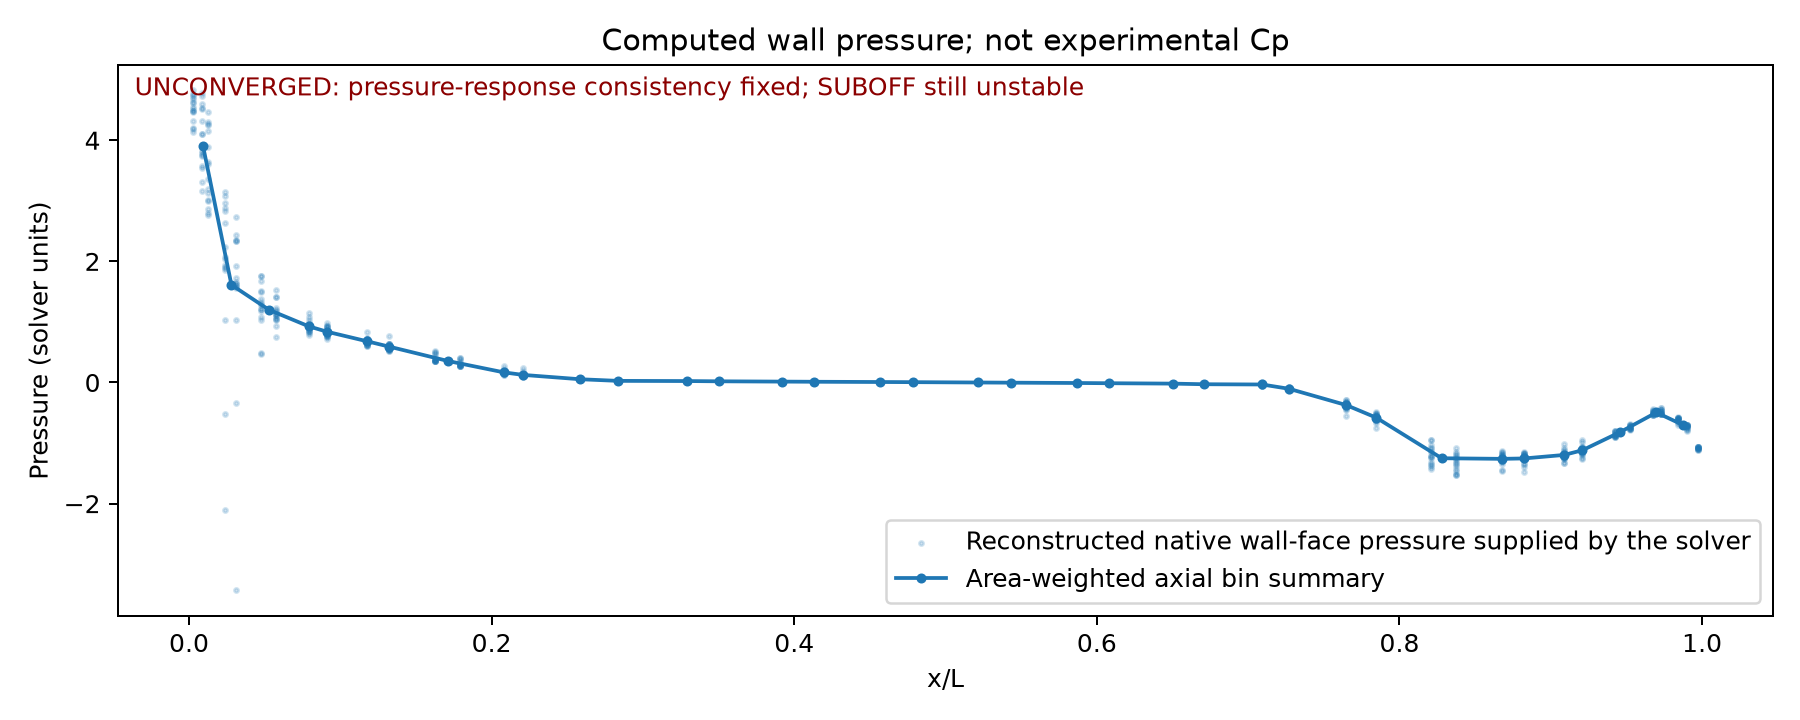

The file beside this chart, header and first rows:
native_face_index, x_L, y_L, z_L, plotted_wall_pressure, adjacent_cell_pressure, face_area_L2
16521, 0.01278, 0.02379, 0.003675, 2.763, 2.858, 0.0001009
16522, 0.008531, 0.01909, 0.005708, 3.16, 2.858, 5.581766219954902e-05
16533, 0.01278, 0.02057, 0.0125, 2.804, 2.94, 0.0001009
16534, 0.008531, 0.01546, 0.01258, 3.311, 2.94, 5.5817662199548964e-05
16543, 0.01278, 0.01422, 0.01942, 3.134, 3.305, 0.0001009
16544, 0.008531, 0.009465, 0.01754, 3.738, 3.305, 5.58176621995491e-05
16553, 0.01278, 0.005708, 0.02339, 3.645, 3.772, 0.0001009
16554, 0.008531, 0.002033, 0.01983, 4.111, 3.772, 5.581766219954902e-05
16563, 0.01278, -0.003675, 0.02379, 3.352, 3.452, 0.0001009
16564, 0.008531, -0.005708, 0.01909, 3.753, 3.452, 5.581766219954901e-05
16573, 0.01278, -0.0125, 0.02057, 3.015, 3.171, 0.0001009
16574, 0.008531, -0.01258, 0.01546, 3.575, 3.171, 5.581766219954898e-05
16583, 0.01278, -0.01942, 0.01422, 2.857, 3.146, 0.0001009
16584, 0.008531, -0.01754, 0.009465, 3.781, 3.146, 5.5817662199549086e-05
16593, 0.01278, -0.02339, 0.005708, 3.19, 3.664, 0.0001009
16594, 0.008531, -0.01983, 0.002033, 4.596, 3.664, 5.5817662199549025e-05
16603, 0.01278, -0.02379, -0.003675, 4.293, 4.432, 0.0001009
16604, 0.008531, -0.01909, -0.005708, 4.782, 4.432, 5.581766219954902e-05
16613, 0.01278, -0.02057, -0.0125, 4.465, 4.52, 0.0001009
16614, 0.008531, -0.01546, -0.01258, 4.724, 4.52, 5.5817662199549e-05
16623, 0.01278, -0.01422, -0.01942, 4.251, 4.302, 0.0001009
16624, 0.008531, -0.009465, -0.01754, 4.509, 4.302, 5.5817662199549004e-05
16633, 0.01278, -0.005708, -0.02339, 4.266, 4.32, 0.0001009
16634, 0.008531, -0.002033, -0.01983, 4.524, 4.32, 5.5817662199549086e-05
16643, 0.01278, 0.003675, -0.02379, 4.147, 4.17, 0.0001009
16644, 0.008531, 0.005708, -0.01909, 4.326, 4.17, 5.5817662199549065e-05
16653, 0.01278, 0.0125, -0.02057, 3.883, 3.922, 0.0001009
16654, 0.008531, 0.01258, -0.01546, 4.109, 3.922, 5.581766219954896e-05
16663, 0.01278, 0.01942, -0.01422, 3.609, 3.645, 0.0001009
16664, 0.008531, 0.01754, -0.009465, 3.827, 3.645, 5.5817662199549e-05
16673, 0.008531, 0.01909, -0.005708, 3.538, 3.146, 5.5817662199549126e-05
16674, 0.01278, 0.02379, -0.003675, 2.998, 3.146, 0.0001009
16681, 0.03105, 0.03415, 0.004883, 1.576, 1.677, 0.0001716
16682, 0.02404, 0.03027, 0.008558, 1.861, 1.677, 0.0001292
16691, 0.03105, 0.02968, 0.01758, 1.587, 1.695, 0.0001716
16692, 0.02404, 0.02469, 0.01949, 1.889, 1.695, 0.0001292
16699, 0.03105, 0.0207, 0.0276, 1.558, 1.7, 0.0001716
16700, 0.02404, 0.01535, 0.02745, 1.941, 1.7, 0.0001292
16707, 0.03105, 0.008558, 0.03342, 1.623, 1.793, 0.0001716
16708, 0.02404, 0.003675, 0.03124, 2.071, 1.793, 0.0001292
16715, 0.03105, -0.004883, 0.03415, 1.654, 1.743, 0.0001716
16716, 0.02404, -0.008558, 0.03027, 1.906, 1.743, 0.0001292
16723, 0.03105, -0.01758, 0.02968, 1.029, 1.008, 0.0001716
16724, 0.02404, -0.01949, 0.02469, 1.028, 1.008, 0.0001292
16731, 0.03105, -0.0276, 0.0207, -0.3423, -0.4456, 0.0001716
16732, 0.02404, -0.02745, 0.01535, -0.5256, -0.4456, 0.0001292
16739, 0.03105, -0.03342, 0.008558, -3.435, -2.942, 0.0001716
16740, 0.02404, -0.03124, 0.003675, -2.105, -2.942, 0.0001292
16747, 0.03105, -0.03415, -0.004883, 1.729, 2.308, 0.0001716
16748, 0.02404, -0.03027, -0.008558, 3.077, 2.308, 0.0001292
16755, 0.03105, -0.02968, -0.01758, 2.437, 2.642, 0.0001716
16756, 0.02404, -0.02469, -0.01949, 2.961, 2.642, 0.0001292
16763, 0.03105, -0.0207, -0.0276, 2.351, 2.537, 0.0001716
16764, 0.02404, -0.01535, -0.02745, 2.836, 2.537, 0.0001292
16771, 0.03105, -0.008558, -0.03342, 2.332, 2.541, 0.0001716
16772, 0.02404, -0.003675, -0.03124, 2.874, 2.541, 0.0001292
16779, 0.03105, 0.004883, -0.03415, 2.73, 2.893, 0.0001716
16780, 0.02404, 0.008558, -0.03027, 3.152, 2.893, 0.0001292
16787, 0.03105, 0.01758, -0.02968, 2.328, 2.435, 0.0001716
16788, 0.02404, 0.01949, -0.02469, 2.629, 2.435, 0.0001292
... 676 more rows
